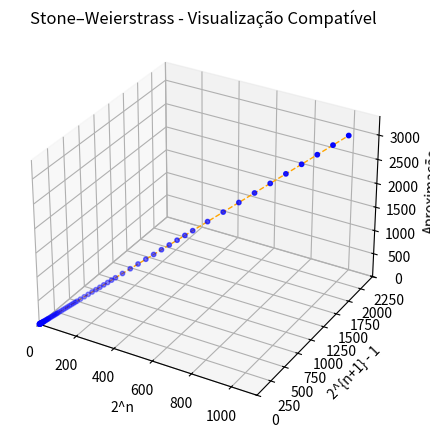

Source code (Python):
import numpy as np
import matplotlib.pyplot as plt
from matplotlib.animation import FuncAnimation
from mpl_toolkits.mplot3d import Axes3D
from scipy.interpolate import interp1d

# Dados
n_values = np.arange(0, 11)
x_vals = 2 ** n_values
y_vals = (2 ** (n_values + 1)) - 1
z_vals = x_vals + y_vals

# Animação
fps = 5
duration = 20
frames = fps * duration

# Interpolação
t_original = np.linspace(0, 1, len(x_vals))
t_interp = np.linspace(0, 1, frames)

fx = interp1d(t_original, x_vals, kind='linear')
fy = interp1d(t_original, y_vals, kind='linear')
fz = interp1d(t_original, z_vals, kind='linear')

x_interp = fx(t_interp)
y_interp = fy(t_interp)
z_interp = fz(t_interp)

# Figura vertical
fig = plt.figure(figsize=(5, 9))
ax = fig.add_subplot(111, projection='3d')

ax.set_xlim(0, max(x_vals) * 1.1)
ax.set_ylim(0, max(y_vals) * 1.1)
ax.set_zlim(0, max(z_vals) * 1.1)
ax.set_xlabel("2^n")
ax.set_ylabel("2^{n+1} - 1")
ax.set_zlabel("Aproximação")
ax.set_title("Stone–Weierstrass - Visualização Compatível")

# Linha fixa
line, = ax.plot([], [], [], 'orange', linestyle='--', linewidth=1)

# Criar referência ao scatter (inicialmente None)
scatter = None

# Função de atualização
def update(frame):
    global scatter  # para podermos remover o anterior

    xi = x_interp[:frame+1]
    yi = y_interp[:frame+1]
    zi = z_interp[:frame+1]

    line.set_data(xi, yi)
    line.set_3d_properties(zi)

    # Remover o scatter anterior (se já foi criado)
    if scatter:
        scatter.remove()

    # Adicionar novo scatter
    scatter = ax.scatter(xi, yi, zi, c='blue', s=10)

    return line, scatter

# Criar animação
ani = FuncAnimation(fig, update, frames=frames, interval=1000 // fps, blit=False)

# Salvar GIF
ani.save("stone_weierstrass_animation.gif", writer='pillow', fps=fps)

# Mostrar em tela
plt.show()
